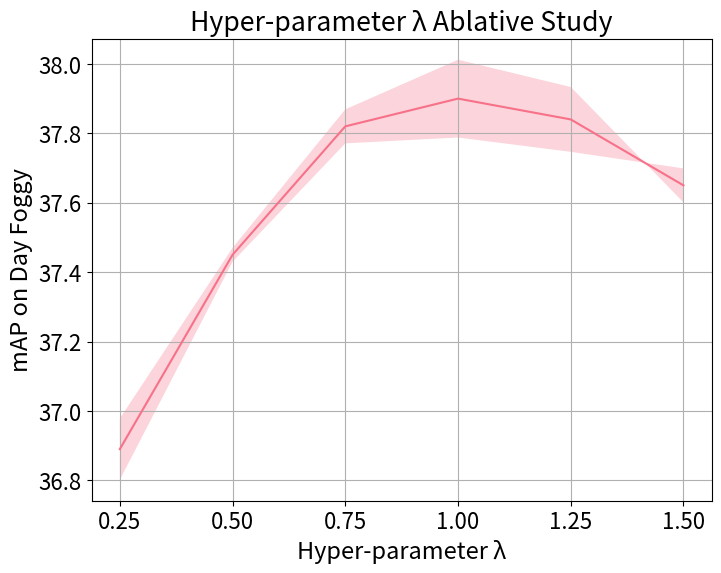

The matplotlib source for this figure: (Note: this script raises an exception after producing the figure.)
import matplotlib
from matplotlib import pyplot as plt
import numpy as np
import random
import seaborn as sns

np.random.seed(0)
random.seed(0)

plt.rcParams.update({'font.size': 16})
matplotlib.rcParams['legend.fontsize'] = 16

clrs = sns.color_palette("husl", 2)

fig = plt.figure(figsize=(8,6))
ax = fig.add_subplot(111)
ax.grid()

# set labels and tick font size
ax.set_xlabel("Hyper-parameter λ", fontsize = 17)
ax.set_ylabel('mAP on Day Foggy', fontsize = 17)
ax.set_xticks([0.25, 0.5, 0.75, 1, 1.25, 1.5])
ax.tick_params(axis='x', labelsize=16)
ax.tick_params(axis='y', labelsize=16)

# xasd = np.array([0.8,0.85,0.9,0.95,1])
# yasd = np.array([0.36, 0.368, 0.375, 0.384, 0.372])
# error = np.array([0.04, 0.043, 0.053, 0.052,  0.051]) # ASD_std

# yasd = [89.29,89.97,90.14,91.12,91.37]
# target_name = ['ASD 20%','ASD 40%','ASD 60%','ASD 80%','ASD 100%',]
# error = np.random.normal(loc=0,scale=0.1,size=5)

xasd = np.array([0.25, 0.5, 0.75, 1, 1.25, 1.5])
yasd = [36.89, 37.45, 37.82, 37.90, 37.84, 37.65]
error = np.random.normal(loc=0,scale=0.05,size=6)


ax.plot(xasd, yasd, c=clrs[0])
ax.fill_between(xasd, yasd - error, yasd + error, alpha=0.3, facecolor=clrs[0])

plt.title("Hyper-parameter λ Ablative Study")
plt.savefig('imgs/lambda_ablative.png')
plt.close()
